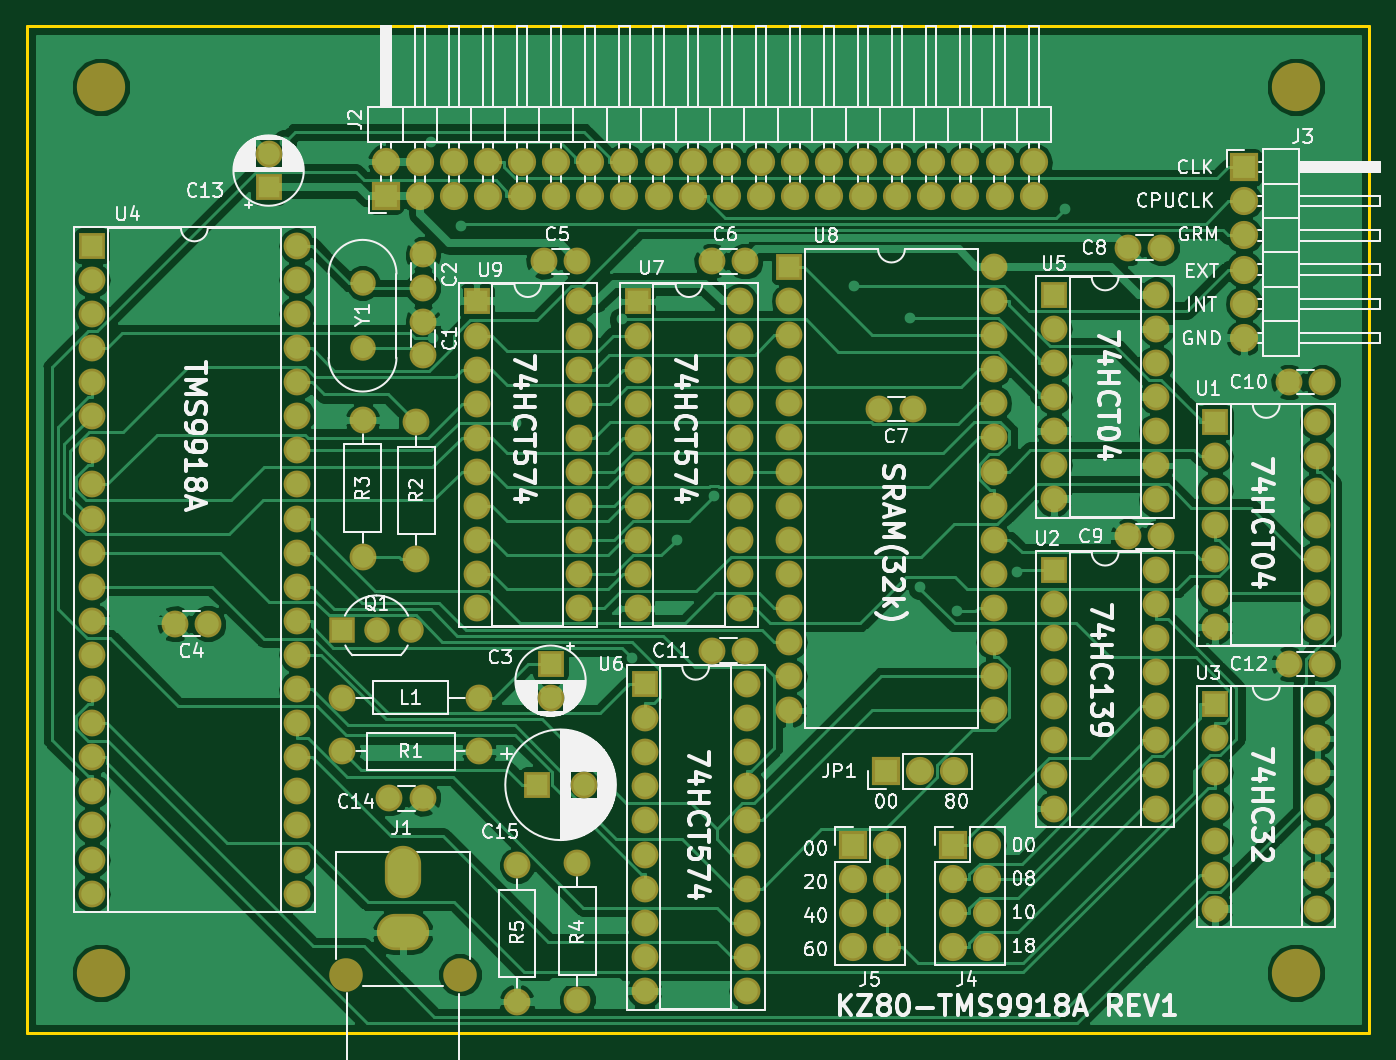
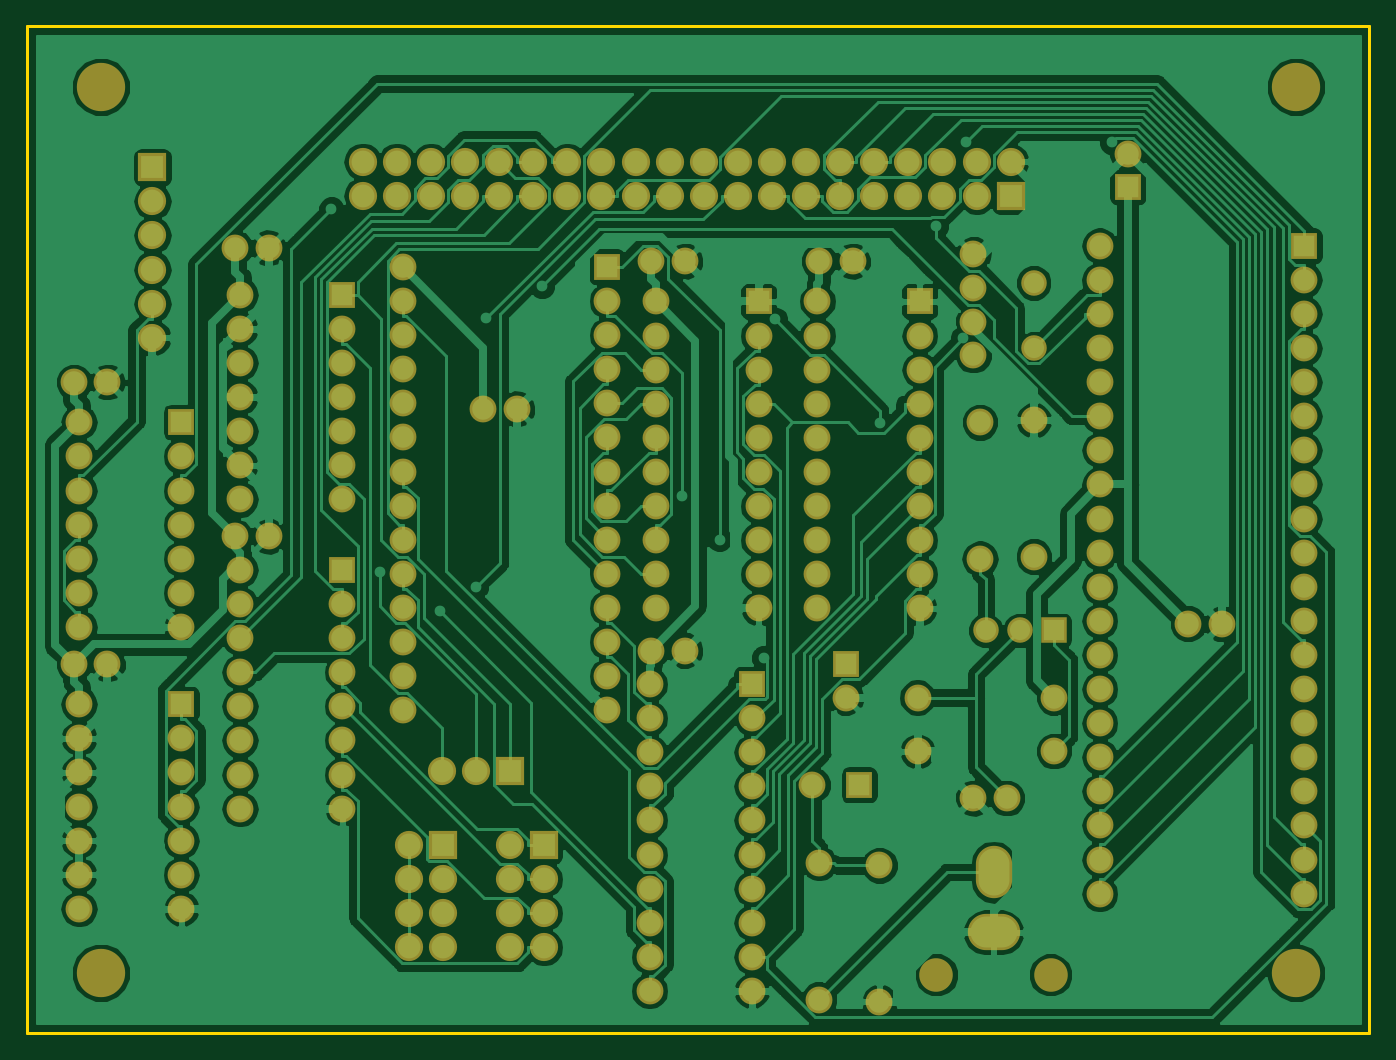
Circuit board: 9 layer files. Board 100.0 x 75.0 mm.
- bottom_copper: KZ80-TMS9918A.GBL (204204 bytes)
- bottom_silk: KZ80-TMS9918A.GBO (9961 bytes)
- paste: KZ80-TMS9918A.GBP (495 bytes)
- bottom_mask: KZ80-TMS9918A.GBS (9958 bytes)
- outline: KZ80-TMS9918A.GKO (690 bytes)
- top_copper: KZ80-TMS9918A.GTL (161466 bytes)
- top_silk: KZ80-TMS9918A.GTO (113896 bytes)
- paste: KZ80-TMS9918A.GTP (495 bytes)
- top_mask: KZ80-TMS9918A.GTS (9958 bytes)

=== bottom_copper: KZ80-TMS9918A.GBL (204204 bytes, source omitted) ===
=== bottom_silk: KZ80-TMS9918A.GBO (9961 bytes, source omitted) ===
=== paste: KZ80-TMS9918A.GBP ===
G04 #@! TF.GenerationSoftware,KiCad,Pcbnew,(5.0.0-3-g5ebb6b6)*
G04 #@! TF.CreationDate,2019-07-16T20:37:29+09:00*
G04 #@! TF.ProjectId,KZ80-TMS9918A,4B5A38302D544D5339393138412E6B69,rev?*
G04 #@! TF.SameCoordinates,Original*
G04 #@! TF.FileFunction,Paste,Bot*
G04 #@! TF.FilePolarity,Positive*
%FSLAX46Y46*%
G04 Gerber Fmt 4.6, Leading zero omitted, Abs format (unit mm)*
G04 Created by KiCad (PCBNEW (5.0.0-3-g5ebb6b6)) date *
%MOMM*%
%LPD*%
G01*
G04 APERTURE LIST*
G04 APERTURE END LIST*
M02*

=== bottom_mask: KZ80-TMS9918A.GBS (9958 bytes, source omitted) ===
=== outline: KZ80-TMS9918A.GKO ===
G04 #@! TF.GenerationSoftware,KiCad,Pcbnew,(5.0.0-3-g5ebb6b6)*
G04 #@! TF.CreationDate,2019-07-16T20:37:29+09:00*
G04 #@! TF.ProjectId,KZ80-TMS9918A,4B5A38302D544D5339393138412E6B69,rev?*
G04 #@! TF.SameCoordinates,Original*
G04 #@! TF.FileFunction,Profile,NP*
%FSLAX46Y46*%
G04 Gerber Fmt 4.6, Leading zero omitted, Abs format (unit mm)*
G04 Created by KiCad (PCBNEW (5.0.0-3-g5ebb6b6)) date *
%MOMM*%
%LPD*%
G01*
G04 APERTURE LIST*
%ADD10C,0.200000*%
G04 APERTURE END LIST*
D10*
X200000000Y-125000000D02*
X200000000Y-50000000D01*
X100000000Y-125000000D02*
X200000000Y-125000000D01*
X100000000Y-50000000D02*
X100000000Y-125000000D01*
X200000000Y-50000000D02*
X100000000Y-50000000D01*
M02*

=== top_copper: KZ80-TMS9918A.GTL (161466 bytes, source omitted) ===
=== top_silk: KZ80-TMS9918A.GTO (113896 bytes, source omitted) ===
=== paste: KZ80-TMS9918A.GTP ===
G04 #@! TF.GenerationSoftware,KiCad,Pcbnew,(5.0.0-3-g5ebb6b6)*
G04 #@! TF.CreationDate,2019-07-16T20:37:29+09:00*
G04 #@! TF.ProjectId,KZ80-TMS9918A,4B5A38302D544D5339393138412E6B69,rev?*
G04 #@! TF.SameCoordinates,Original*
G04 #@! TF.FileFunction,Paste,Top*
G04 #@! TF.FilePolarity,Positive*
%FSLAX46Y46*%
G04 Gerber Fmt 4.6, Leading zero omitted, Abs format (unit mm)*
G04 Created by KiCad (PCBNEW (5.0.0-3-g5ebb6b6)) date *
%MOMM*%
%LPD*%
G01*
G04 APERTURE LIST*
G04 APERTURE END LIST*
M02*

=== top_mask: KZ80-TMS9918A.GTS (9958 bytes, source omitted) ===
